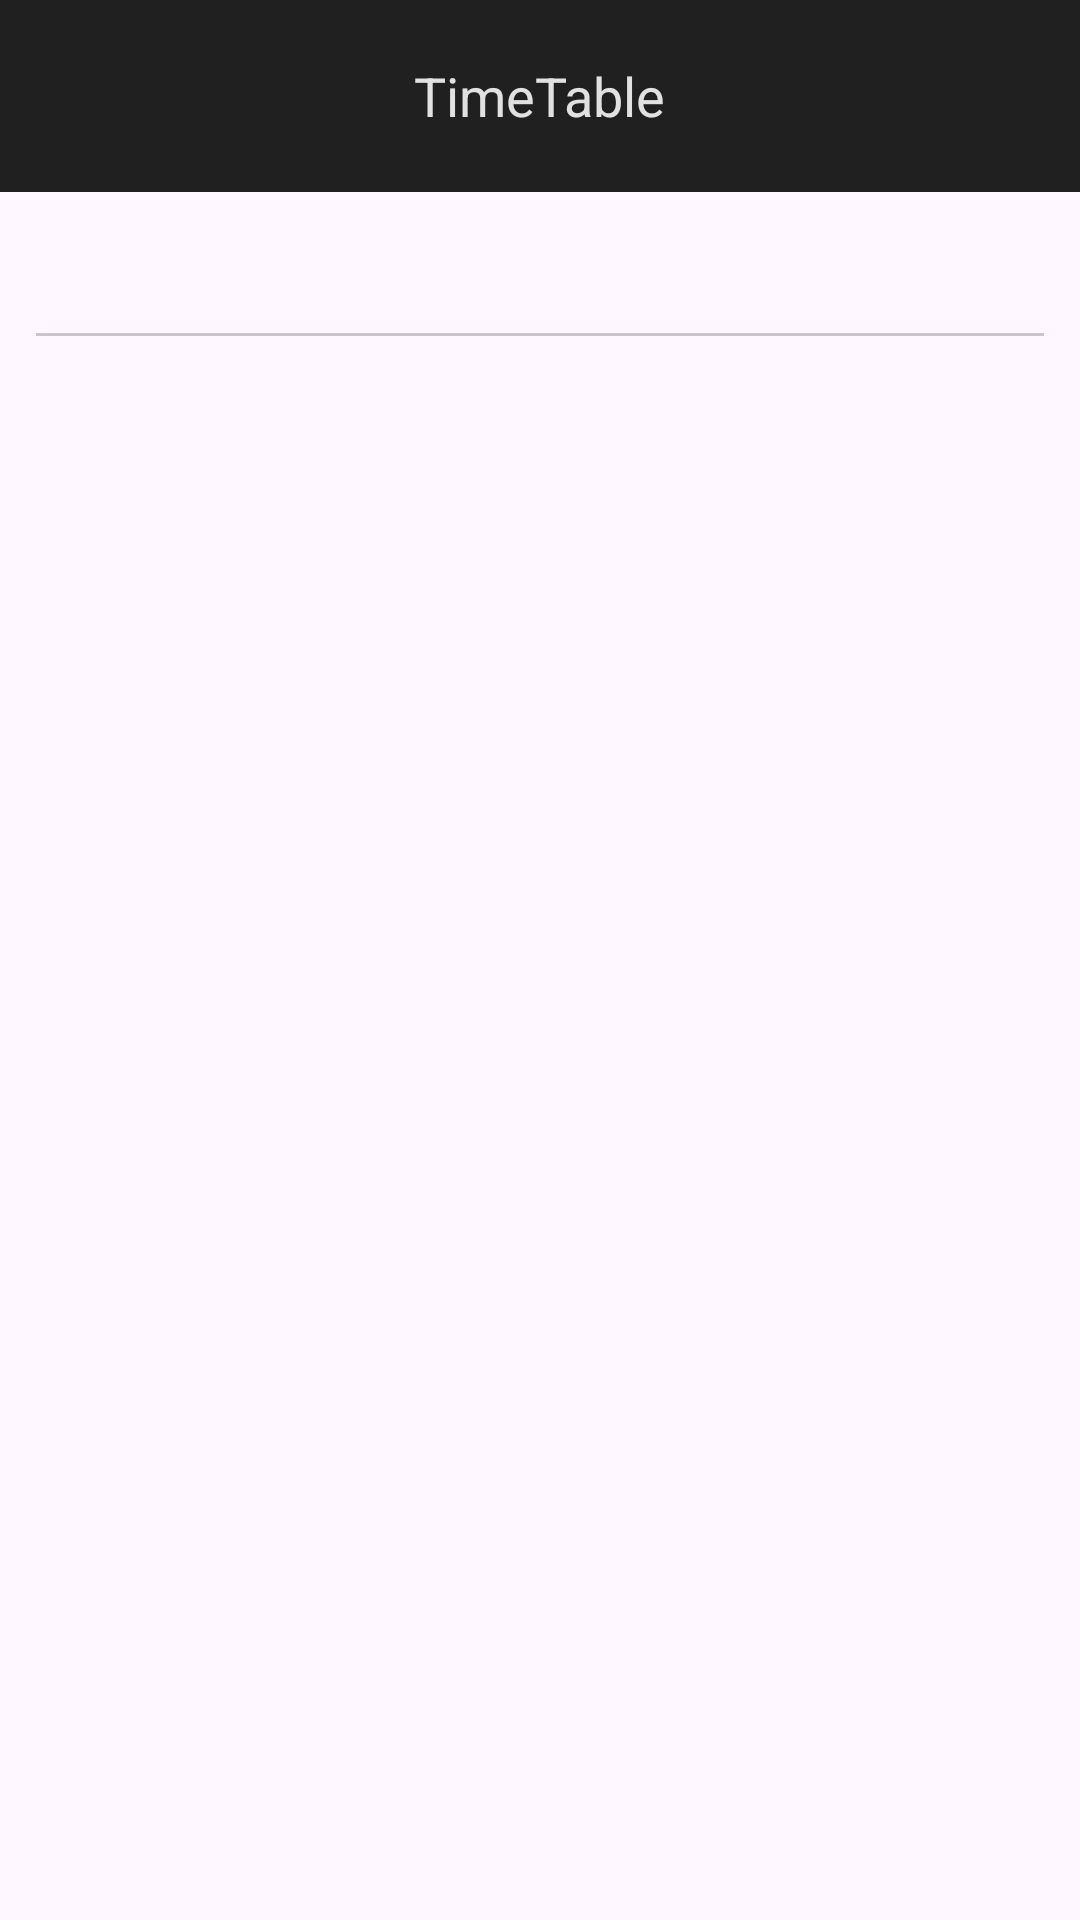

Layout XML and referenced resources for this Android screen:
<!-- AndroidManifest.xml: application theme Base.Theme.TimeTableManagement -->
<!-- res/layout/activity_main.xml -->
<?xml version="1.0" encoding="utf-8"?>
<androidx.constraintlayout.widget.ConstraintLayout xmlns:android="http://schemas.android.com/apk/res/android"
    xmlns:app="http://schemas.android.com/apk/res-auto"
    xmlns:tools="http://schemas.android.com/tools"
    android:layout_width="match_parent"
    android:layout_height="match_parent"
    tools:context=".MainActivity">


    <androidx.appcompat.widget.Toolbar
        android:id="@+id/toolbar"
        android:layout_width="match_parent"
        android:layout_height="wrap_content"
        android:background="@color/background_color"
        android:layout_marginBottom="8dp"
        app:layout_constraintEnd_toEndOf="parent"
        app:layout_constraintStart_toStartOf="parent"
        app:layout_constraintTop_toTopOf="parent">

        <TextView
            android:id="@+id/toolbar_title"
            android:layout_width="wrap_content"
            android:layout_height="wrap_content"
            android:layout_gravity="center"
            android:text="TimeTable"
            android:textColor="#DDFFFFFF"
            android:textSize="18sp" />

    </androidx.appcompat.widget.Toolbar>

    <com.google.android.material.tabs.TabLayout
        android:id="@+id/tabLayout"
        android:layout_width="0dp"
        android:layout_height="wrap_content"
        app:tabMode="scrollable"
        android:layout_marginHorizontal="12dp"
        app:layout_constraintTop_toBottomOf="@id/toolbar"
        app:layout_constraintStart_toStartOf="parent"
        app:layout_constraintEnd_toEndOf="parent">

    </com.google.android.material.tabs.TabLayout>



    <androidx.viewpager2.widget.ViewPager2
        android:id="@+id/viewPager"
        android:layout_width="0dp"
        android:layout_height="0dp"
        app:layout_constraintTop_toBottomOf="@id/tabLayout"
        app:layout_constraintStart_toStartOf="parent"
        app:layout_constraintEnd_toEndOf="parent"
        app:layout_constraintBottom_toBottomOf="parent"/>


</androidx.constraintlayout.widget.ConstraintLayout>
<!-- resources referenced by this layout -->
<resources>
  <color name="background_color">#FF202020</color>
  <style name="Base.Theme.TimeTableManagement" parent="Theme.Material3.DayNight.NoActionBar">
          <item name="colorPrimary">@color/background_color</item> 
          <item name="colorPrimaryDark">@color/white</item> 
          <item name="colorOnPrimary">@color/white</item>
      </style>
  <color name="white">#FFFFFFFF</color>
</resources>
